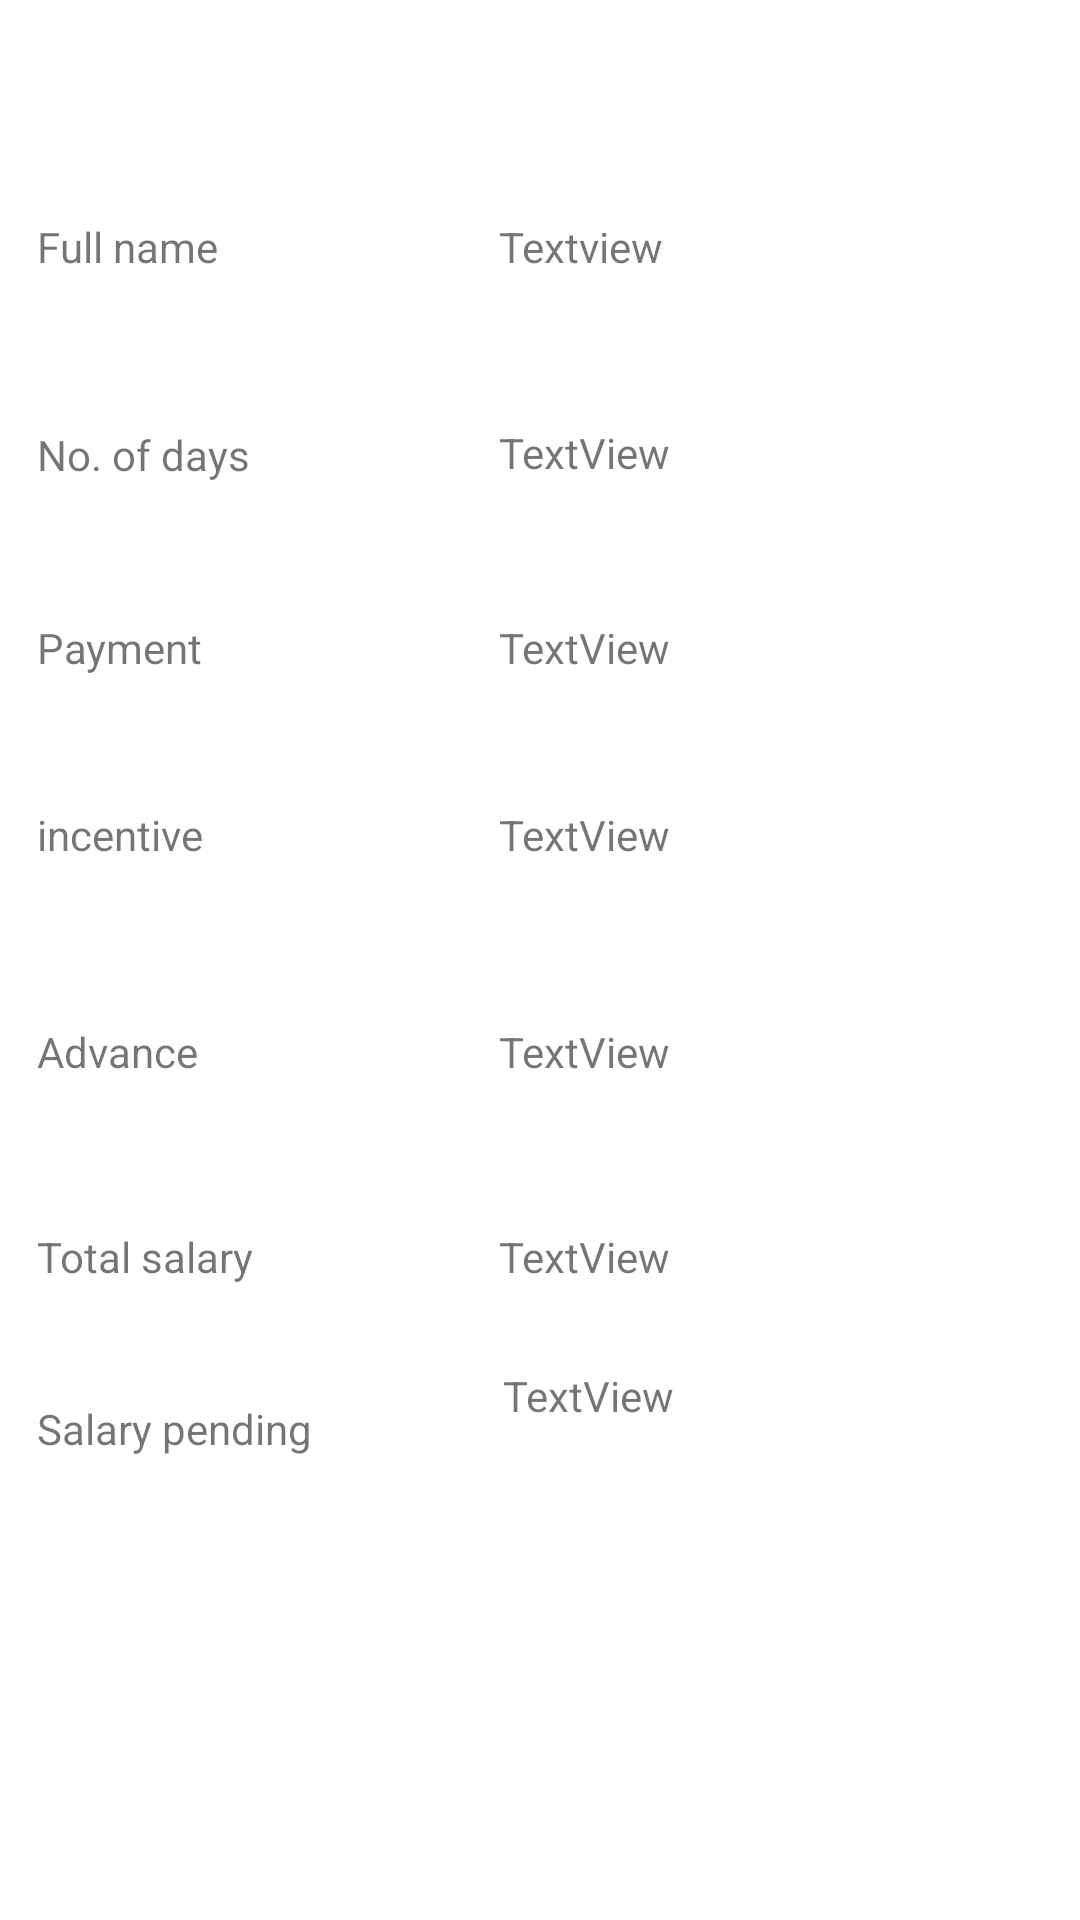

This screen was rendered from an Android layout file. Write that file and the resources it references.
<!-- AndroidManifest.xml: application theme Theme.LabourManagement -->
<!-- res/layout/activity_landloard_view_attendance_second_page.xml -->
<?xml version="1.0" encoding="utf-8"?>
<androidx.constraintlayout.widget.ConstraintLayout xmlns:android="http://schemas.android.com/apk/res/android"
    xmlns:app="http://schemas.android.com/apk/res-auto"
    xmlns:tools="http://schemas.android.com/tools"
    android:layout_width="match_parent"
    android:layout_height="match_parent"
    tools:context=".landloard_view_attendance_second_page">

    <TextView
        android:id="@+id/landlord_view_atten_total_salary"
        android:layout_width="181dp"
        android:layout_height="44dp"
        android:text="TextView"
        app:layout_constraintBottom_toBottomOf="parent"
        app:layout_constraintEnd_toEndOf="parent"
        app:layout_constraintHorizontal_bias="0.93"
        app:layout_constraintStart_toStartOf="parent"
        app:layout_constraintTop_toTopOf="parent"
        app:layout_constraintVertical_bias="0.687" />

    <TextView
        android:id="@+id/landlord_view_atten_advance"
        android:layout_width="181dp"
        android:layout_height="44dp"
        android:text="TextView"
        app:layout_constraintBottom_toBottomOf="parent"
        app:layout_constraintEnd_toEndOf="parent"
        app:layout_constraintHorizontal_bias="0.93"
        app:layout_constraintStart_toStartOf="parent"
        app:layout_constraintTop_toTopOf="parent"
        app:layout_constraintVertical_bias="0.572" />

    <TextView
        android:id="@+id/landlord_view_atten_incentive"
        android:layout_width="181dp"
        android:layout_height="44dp"
        android:text="TextView"
        app:layout_constraintBottom_toBottomOf="parent"
        app:layout_constraintEnd_toEndOf="parent"
        app:layout_constraintHorizontal_bias="0.93"
        app:layout_constraintStart_toStartOf="parent"
        app:layout_constraintTop_toTopOf="parent"
        app:layout_constraintVertical_bias="0.451" />

    <TextView
        android:id="@+id/landlord_view_atten_payment"
        android:layout_width="181dp"
        android:layout_height="44dp"
        android:text="TextView"
        app:layout_constraintBottom_toBottomOf="parent"
        app:layout_constraintEnd_toEndOf="parent"
        app:layout_constraintHorizontal_bias="0.93"
        app:layout_constraintStart_toStartOf="parent"
        app:layout_constraintTop_toTopOf="parent"
        app:layout_constraintVertical_bias="0.346" />

    <TextView
        android:id="@+id/landlord_view_atten_no_of_days"
        android:layout_width="181dp"
        android:layout_height="44dp"
        android:text="TextView"
        app:layout_constraintBottom_toBottomOf="parent"
        app:layout_constraintEnd_toEndOf="parent"
        app:layout_constraintHorizontal_bias="0.93"
        app:layout_constraintStart_toStartOf="parent"
        app:layout_constraintTop_toTopOf="parent"
        app:layout_constraintVertical_bias="0.237" />

    <TextView
        android:id="@+id/landlord_view_atten_fullname"
        android:layout_width="181dp"
        android:layout_height="44dp"
        android:text="Textview"
        app:layout_constraintBottom_toBottomOf="parent"
        app:layout_constraintEnd_toEndOf="parent"
        app:layout_constraintHorizontal_bias="0.93"
        app:layout_constraintStart_toStartOf="parent"
        app:layout_constraintTop_toTopOf="parent"
        app:layout_constraintVertical_bias="0.122" />

    <TextView
        android:id="@+id/textView45"
        android:layout_width="181dp"
        android:layout_height="44dp"
        android:text="Total salary"
        app:layout_constraintBottom_toBottomOf="parent"
        app:layout_constraintEnd_toEndOf="parent"
        app:layout_constraintHorizontal_bias="0.069"
        app:layout_constraintStart_toStartOf="parent"
        app:layout_constraintTop_toTopOf="parent"
        app:layout_constraintVertical_bias="0.687" />

    <TextView
        android:id="@+id/textView29"
        android:layout_width="181dp"
        android:layout_height="44dp"
        android:text="Salary pending"
        app:layout_constraintBottom_toBottomOf="parent"
        app:layout_constraintEnd_toEndOf="parent"
        app:layout_constraintHorizontal_bias="0.069"
        app:layout_constraintStart_toStartOf="parent"
        app:layout_constraintTop_toTopOf="parent"
        app:layout_constraintVertical_bias="0.783" />

    <TextView
        android:id="@+id/textView44"
        android:layout_width="181dp"
        android:layout_height="44dp"
        android:text="Advance"
        app:layout_constraintBottom_toBottomOf="parent"
        app:layout_constraintEnd_toEndOf="parent"
        app:layout_constraintHorizontal_bias="0.069"
        app:layout_constraintStart_toStartOf="parent"
        app:layout_constraintTop_toTopOf="parent"
        app:layout_constraintVertical_bias="0.572" />

    <TextView
        android:id="@+id/textView43"
        android:layout_width="181dp"
        android:layout_height="44dp"
        android:text="incentive"
        app:layout_constraintBottom_toBottomOf="parent"
        app:layout_constraintEnd_toEndOf="parent"
        app:layout_constraintHorizontal_bias="0.069"
        app:layout_constraintStart_toStartOf="parent"
        app:layout_constraintTop_toTopOf="parent"
        app:layout_constraintVertical_bias="0.451" />

    <TextView
        android:id="@+id/textView42"
        android:layout_width="181dp"
        android:layout_height="44dp"
        android:text="Full name"
        app:layout_constraintBottom_toBottomOf="parent"
        app:layout_constraintEnd_toEndOf="parent"
        app:layout_constraintHorizontal_bias="0.069"
        app:layout_constraintStart_toStartOf="parent"
        app:layout_constraintTop_toTopOf="parent"
        app:layout_constraintVertical_bias="0.122" />

    <TextView
        android:id="@+id/textView41"
        android:layout_width="181dp"
        android:layout_height="44dp"
        android:text="No. of days"
        app:layout_constraintBottom_toBottomOf="parent"
        app:layout_constraintEnd_toEndOf="parent"
        app:layout_constraintHorizontal_bias="0.069"
        app:layout_constraintStart_toStartOf="parent"
        app:layout_constraintTop_toTopOf="parent"
        app:layout_constraintVertical_bias="0.238" />

    <TextView
        android:id="@+id/textView40"
        android:layout_width="181dp"
        android:layout_height="44dp"
        android:text="Payment"
        app:layout_constraintBottom_toBottomOf="parent"
        app:layout_constraintEnd_toEndOf="parent"
        app:layout_constraintHorizontal_bias="0.069"
        app:layout_constraintStart_toStartOf="parent"
        app:layout_constraintTop_toTopOf="parent"
        app:layout_constraintVertical_bias="0.346" />

    <TextView
        android:id="@+id/salary_pending"
        android:layout_width="174dp"
        android:layout_height="55dp"
        android:text="TextView"
        app:layout_constraintBottom_toBottomOf="parent"
        app:layout_constraintEnd_toEndOf="parent"
        app:layout_constraintHorizontal_bias="0.902"
        app:layout_constraintStart_toStartOf="parent"
        app:layout_constraintTop_toTopOf="parent"
        app:layout_constraintVertical_bias="0.779" />
</androidx.constraintlayout.widget.ConstraintLayout>
<!-- resources referenced by this layout -->
<resources>
  <style name="Theme.LabourManagement" parent="Theme.MaterialComponents.DayNight.DarkActionBar">
          
          <item name="colorPrimary">@color/purple_500</item>
          <item name="colorPrimaryVariant">@color/purple_700</item>
          <item name="colorOnPrimary">@color/white</item>
          
          <item name="colorSecondary">@color/teal_200</item>
          <item name="colorSecondaryVariant">@color/teal_700</item>
          <item name="colorOnSecondary">@color/black</item>
          
          <item name="android:statusBarColor" tools:targetApi="l">?attr/colorPrimaryVariant</item>
          
      </style>
  <!-- not gathered from this repository: default colours our renderer supplied (Android Studio template values) -->
  <color name="purple_500">#FF6200EE</color>
  <color name="purple_700">#FF3700B3</color>
  <color name="teal_200">#FF03DAC5</color>
  <color name="teal_700">#FF018786</color>
  <color name="black">#FF000000</color>
  <color name="white">#FFFFFFFF</color>
</resources>
